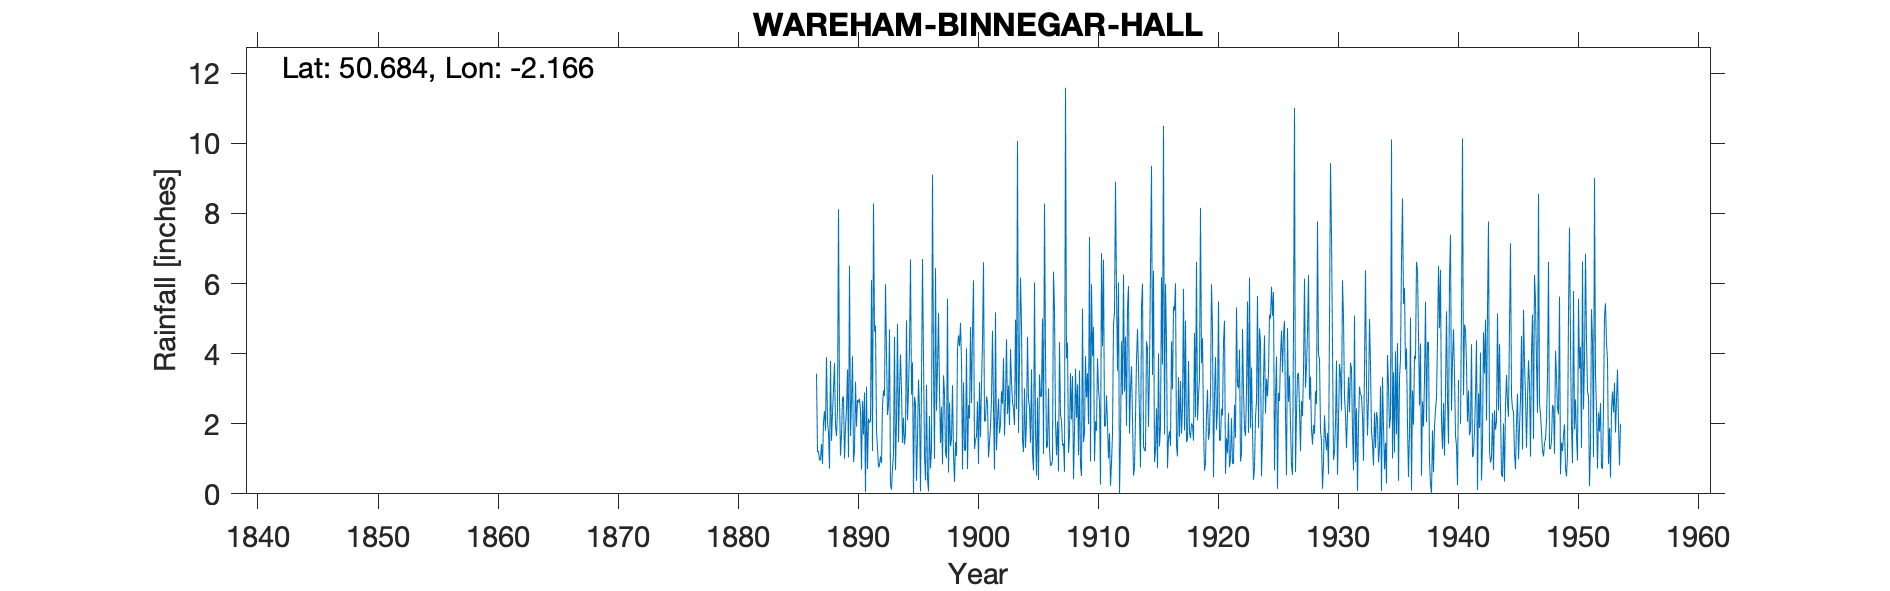

Source data for this figure (header and first rows):
WAREHAM BINNEGAR HALL, , , , , , , , , , , , , , , , , , , , , , , 
Grid ref, SY884872, Long, -2.166, Lat, 50.68, Elevation, 65, ft, , , , , , , , , , , , , , , 
Station no, 1570, , , , , , , , , , , , , , , , , , , , , , 
, 1880, 1881, 1882, 1883, 1884, 1885, 1886, 1887, 1888, 1889, 1890, 1891, 1892, 1893, 1894, 1895, 1896, 1897, 1898, 1899, 1900, 1901, 1902
January, , , , , , , , 3.43, 1.77, 1.09, 3.93, 2.89, 1.8, 2.54, 3.98, 3.75, 1.12, 2.37, 0.61, 4.88, 4.63, 2.06, 1.24
February, , , , , , , , 1.2, 0.72, 1.7, 0.91, 0.05, 1.31, 4.69, 2.96, 0.02, 0.38, 3.62, 2.61, 3.79, 6.09, 2.1, 2.08
March, , , , , , , , 1.22, 3.79, 2.73, 1.24, 3.06, 0.75, 0.26, 1.45, 2.76, 3.11, 5.16, 1.36, 0.7, 1.28, 2.78, 2.72
April, , , , , , , , 0.95, 1.51, 2.78, 3.2, 0.71, 0.82, 0.12, 2.17, 2.59, 0.42, 2.97, 1.56, 3.18, 1.53, 2.6, 1.73
May, , , , , , , , 0.99, 2.29, 1, 1.92, 2.15, 1.07, 0.73, 1.41, 0.37, 0.07, 1.45, 3.1, 1.25, 1.64, 1.04, 1.98
June, , , , , , , , 1.42, 2.99, 1.9, 2.68, 2.03, 0.88, 1.12, 1.73, 1.6, 2.22, 2.48, 1.13, 1.23, 2.64, 1.47, 2.93
July, , , , , , , , 0.85, 3.73, 2.41, 2.61, 2.08, 2.54, 4.48, 4.95, 3.26, 0.73, 0.84, 0.34, 4.15, 0.85, 1.92, 2.57
August, , , , , , , , 2.04, 1.93, 3.55, 2.71, 6.1, 2.95, 0.68, 2.1, 2.38, 1.3, 3.38, 1.48, 0.71, 3.19, 2.71, 3.87
September, , , , , , , , 2.36, 1.65, 1.04, 2.39, 1.22, 2.79, 2.1, 3, 0.07, 9.11, 2.88, 1.08, 2.53, 1.62, 4.65, 1.66
October, , , , , , , , 1.8, 2.41, 6.5, 0.69, 8.29, 5.98, 4.85, 4.18, 3.18, 3.67, 1.17, 4.14, 2.15, 3.13, 2.48, 2.74
November, , , , , , , , 3.9, 8.12, 1.65, 2.65, 4.63, 4.02, 1.48, 6.69, 6.7, 1, 1.02, 4.52, 4.76, 4.33, 0.69, 4.41
December, , , , , , , , 2.04, 2.69, 2.66, 1.69, 4.8, 2.25, 2.97, 2.83, 3.89, 6.44, 5.57, 4.21, 2.59, 6.61, 5.18, 2.28
Total, , , , , , , , 22.2, 33.6, 29.01, 26.62, 38.01, 27.16, 26.02, 37.45, 30.57, 29.57, 32.91, 26.14, 31.92, 37.54, 29.68, 30.21
IDR 1925 total, , , , , , , , , , , , , , , , , , , , , , , 
IDR 1930 total, , , , , , , , , , , , , , , , , , , , , , , 
IDR removed total as incomplete year, , , , , , , , , , , , , , , , , , , , , , , 
